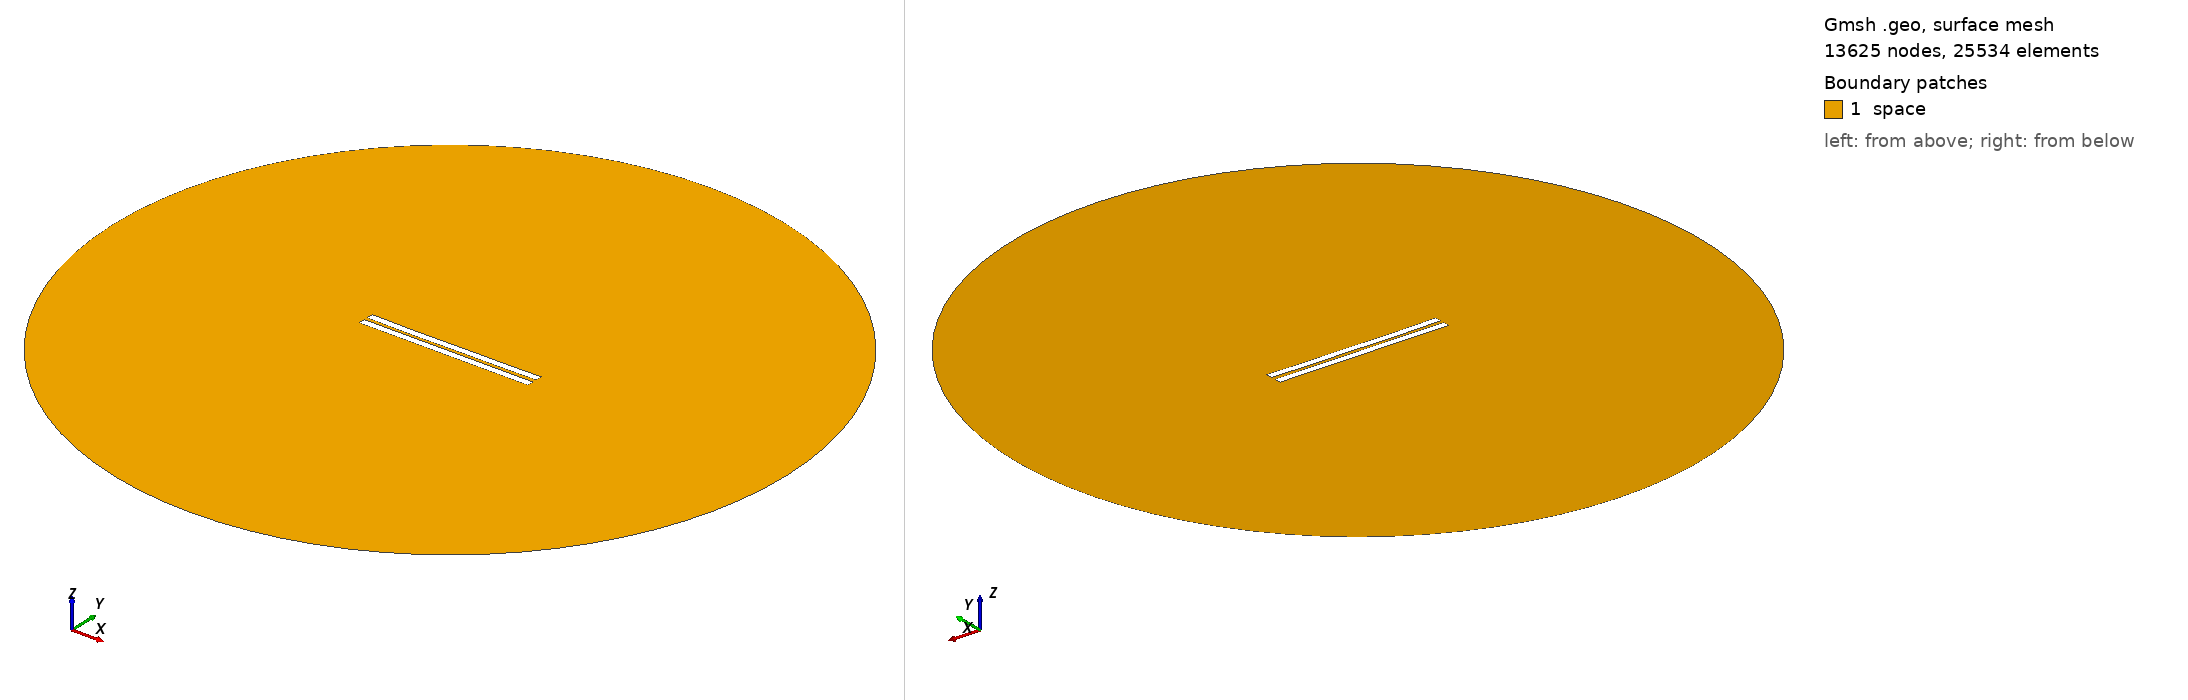

Gmsh geometry script, surface-meshed: 13625 nodes, 25534 surface elements. Boundary patches (legend numbers): 1 space. Left view from above one corner, right view from below the opposite corner. Legend entries are the model's physical surfaces. The drawing asked Gmsh for element sizes between 1% and 20% of the model's largest extent; the script's own settings can give other sizes.

=== 2132.geo (drawn) ===
//---------------------------------------
// Geometry kernel
//---------------------------------------

SetFactory("OpenCASCADE");



//---------------------------------------
// Parameters of the geometry
//---------------------------------------

// Overetch of the upper plate
overetch = 0.0;

// Distance between the plates
distance = 2.25;

// Discretization over the x axis (for the deformation)
nx = 50; 

// Length of the plate
L = 100 - overetch; 

// Number of modes
n = 4; 

// 1st mode coefficient
coeff(1) = 0.0;
beta(1) = 0.596864 * 3.1415926535 / L;

// 2nd mode coefficient
coeff(2) = -0.15;
beta(2) = 1.49418 * 3.1415926535 / L;

// 3rd mode coefficient
coeff(3) = -0.075;
beta(3) = 2.50025 * 3.1415926535 / L;

// 4th mode coefficient
coeff(4) = -0.075;
beta(4) = 3.49999 * 3.1415926535 / L;



//---------------------------------------
// Upper plate (deformed rectangle)
//---------------------------------------

// Coordiantes of the upper plate
xmin = -50;
xmax = 50 - overetch;

// Height of the upper plate
yheight = 4 - 2 * overetch;

// Indexes of the points
UpperID[] = {};
LowerID[] = {};
LeftID[] = {};
RightID[] = {};

// Point index
p = 1;

// Horizontal edges
For i In {1:nx}
    x = xmin + (i-1)*(xmax - xmin)/(nx-1);

    y_bottom = distance / 2 + overetch;
    For j In {1:n}
        C = (Cosh(beta(j)*L) + Cos(beta(j)*L)) / (Sinh(beta(j)*L) + Sin(beta(j)*L));
        y_bottom  = y_bottom + coeff(j) * (Cosh(beta(j)*(x+50)) - Cos(beta(j)*(x+50)) - C * (Sinh(beta(j)*(x+50)) - Sin(beta(j)*(x+50))));
    EndFor

    y_top = y_bottom + yheight;

    Point(p) = {x, y_top, 0, 1.0};
    UpperID[i] = p;
    p = p + 1;

    Point(p) = {x, y_bottom, 0, 1.0};
    LowerID[i] = p;
    p = p + 1;
EndFor

// Create point lists
UpperPts[] = {}; LowerPts[] = {};
For i In {1:nx}
  UpperPts[] += {UpperID[i]};
  LowerPts[] += {LowerID[i]};
EndFor

// Build splines
Spline(1) = {UpperPts[]};
Spline(2) = {LowerPts[]};
Line(3) = {LowerPts[nx-1], UpperPts[nx-1]};
Line(4) = {LowerPts[0], UpperPts[0]};

// Build the plane surface
Curve Loop(1) = {2, 3, -1, -4};
Plane Surface(1) = {1};



//---------------------------------------
// Lower plate (rectangle)
//---------------------------------------

// Vertices
Point(1001) = {-50, -1, 0, 1.0};
Point(1002) = { 50, -1, 0, 1.0};
Point(1003) = { 50,  -5, 0, 1.0};
Point(1004) = {-50,  -5, 0, 1.0};

// Edges
Line(5) = {1001, 1002};
Line(6) = {1002, 1003};
Line(7) = {1003, 1004};
Line(8) = {1004, 1001};

// Plane surface
Line Loop(2) = {5, 6, 7, 8};
Plane Surface(2) = {2}; 



//---------------------------------------
// Outer (fictious) boundary
//---------------------------------------

// Points
Point(1005) = {0, 0, 0};       // Center
Point(1006) = {200, 0, 0};     // Start point
Point(1007) = {0, 200, 0};     // 90 degrees
Point(1008) = {-200, 0, 0};    // 180 degrees
Point(1009) = {0, -200, 0};    // 270 degrees

// Circle arcs (each needs start, center, end)
Circle(9) = {1006, 1005, 1007};
Circle(10) = {1007, 1005, 1008};
Circle(11) = {1008, 1005, 1009};
Circle(12) = {1009, 1005, 1006};

// Plane surface for the entire domain
Curve Loop(3) = {9, 10, 11, 12};
Surface(3) = {3};

// Subtract the plates from the whole domain to obtain the actual domain where we want to solve the equations
BooleanDifference{ Surface{3}; Delete; }{ Surface{1}; Surface{2}; Delete; }




//---------------------------------------
// Transfinite Lines/Curves
//---------------------------------------

// Set the number of points on the boundaries
r = 7;

// Plates
Transfinite Curve {1, 2} = 50*r Using Progression 1;
Transfinite Curve {3, 4} = 2*r Using Progression 1;
Transfinite Line {5, 7} = 50*r Using Progression 1;
Transfinite Line {6, 8} = 2*r Using Progression 1;

// Outer boundary
Transfinite Line {9, 10, 11, 12} = 20 Using Progression 1;



//---------------------------------------
// Physical groups
//---------------------------------------                

// Physical curves (boundaries)
Physical Line("force_segment", 10) = {2};
Physical Line("upper_plate", 11) = {1, 3, 4};
Physical Line("lower_plate", 12) = {5, 6, 7, 8};
Physical Line("boundary", 20) = {9, 10, 11, 12};

// Physical Surfaces
Physical Surface("space", 30) = {3};



//---------------------------------------
// 6. Generate the Mesh
//---------------------------------------

// 2D mesh generation
Mesh 2;
